Labelled photos from "new_dataset", an image-classification folder in Dev789-del/Tree-Classification-Image-. The possible labels are: African_tulip, Alstonia_scholaris, Orange_tree, Royal_poinciana, Silver_birch, orange_tree.

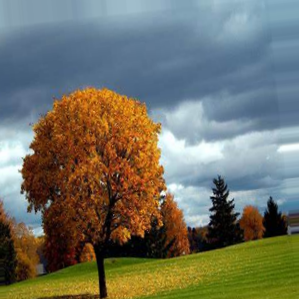
Label: Orange_tree

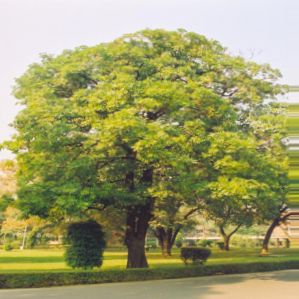
Label: Alstonia_scholaris

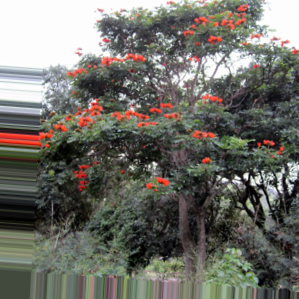
Label: African_tulip

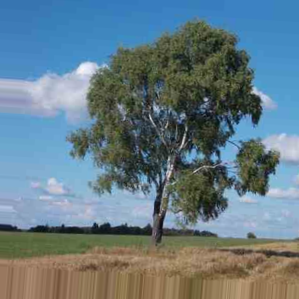
Label: Silver_birch

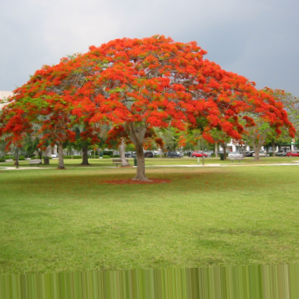
Label: Royal_poinciana

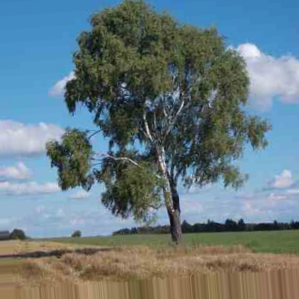
Label: Silver_birch
